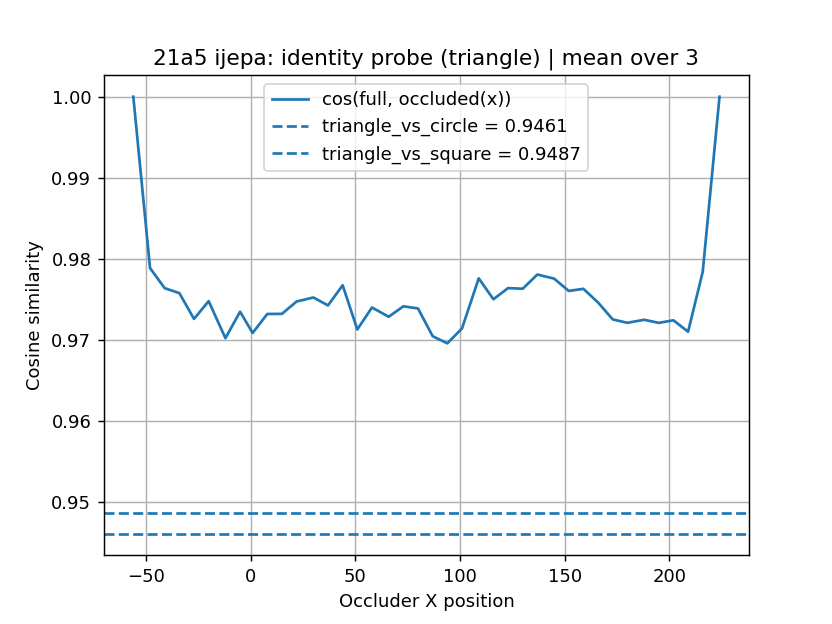

Source data for this figure (header and first rows):
x_pos, cos_full_vs_occ
-56, 1.0
-48, 0.9789
-41, 0.9764
-34, 0.9758
-27, 0.9726
-20, 0.9748
-12, 0.9702
-5, 0.9735
1, 0.9709
8, 0.9732
15, 0.9732
22, 0.9747
30, 0.9752
37, 0.9743
44, 0.9768
51, 0.9713
58, 0.974
66, 0.9729
73, 0.9742
80, 0.9739
87, 0.9705
94, 0.9696
101, 0.9714
109, 0.9776
116, 0.975
123, 0.9764
130, 0.9763
137, 0.9781
145, 0.9776
152, 0.9761
159, 0.9763
166, 0.9746
173, 0.9725
180, 0.9721
188, 0.9725
195, 0.9721
202, 0.9724
209, 0.971
216, 0.9784
224, 1.0
baseline_name, baseline_value
triangle_vs_circle, 0.9461
triangle_vs_square, 0.9487
